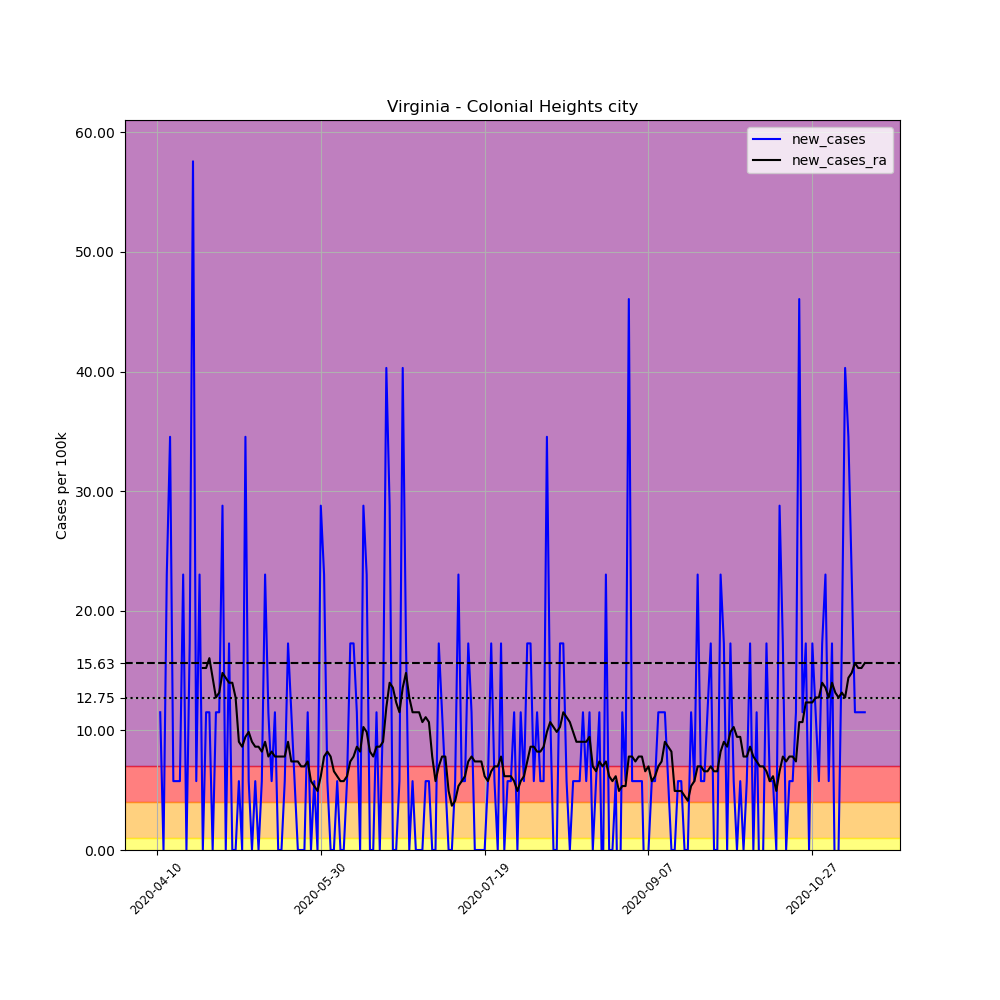

Data behind this chart, as committed beside it:
, date, county, state, fips, cases, deaths, COUNTY, STNAME, CTYNAME, POPESTIMATE2019, per_100k, new_cases, new_cases_ra
607136, 2020-04-10, Colonial Heights city, Virginia, 51570, 4, 0, 570, Virginia, Colonial Heights city, 17370, 23.03, , 
607137, 2020-04-11, Colonial Heights city, Virginia, 51570, 6, 0, 570, Virginia, Colonial Heights city, 17370, 34.54, 11.51, 
607138, 2020-04-12, Colonial Heights city, Virginia, 51570, 6, 0, 570, Virginia, Colonial Heights city, 17370, 34.54, 0.0, 
607139, 2020-04-13, Colonial Heights city, Virginia, 51570, 10, 0, 570, Virginia, Colonial Heights city, 17370, 57.57, 23.03, 
607140, 2020-04-14, Colonial Heights city, Virginia, 51570, 16, 0, 570, Virginia, Colonial Heights city, 17370, 92.11, 34.54, 
607141, 2020-04-15, Colonial Heights city, Virginia, 51570, 17, 0, 570, Virginia, Colonial Heights city, 17370, 97.87, 5.757, 
607142, 2020-04-16, Colonial Heights city, Virginia, 51570, 18, 0, 570, Virginia, Colonial Heights city, 17370, 103.6, 5.757, 
607143, 2020-04-17, Colonial Heights city, Virginia, 51570, 19, 0, 570, Virginia, Colonial Heights city, 17370, 109.4, 5.757, 
607144, 2020-04-18, Colonial Heights city, Virginia, 51570, 23, 0, 570, Virginia, Colonial Heights city, 17370, 132.4, 23.03, 
607145, 2020-04-19, Colonial Heights city, Virginia, 51570, 23, 0, 570, Virginia, Colonial Heights city, 17370, 132.4, 0.0, 
607146, 2020-04-20, Colonial Heights city, Virginia, 51570, 26, 0, 570, Virginia, Colonial Heights city, 17370, 149.7, 17.27, 
607147, 2020-04-21, Colonial Heights city, Virginia, 51570, 36, 2, 570, Virginia, Colonial Heights city, 17370, 207.3, 57.57, 
607148, 2020-04-22, Colonial Heights city, Virginia, 51570, 37, 2, 570, Virginia, Colonial Heights city, 17370, 213, 5.757, 
607149, 2020-04-23, Colonial Heights city, Virginia, 51570, 41, 2, 570, Virginia, Colonial Heights city, 17370, 236, 23.03, 
607150, 2020-04-24, Colonial Heights city, Virginia, 51570, 41, 3, 570, Virginia, Colonial Heights city, 17370, 236, 0.0, 15.22
607151, 2020-04-25, Colonial Heights city, Virginia, 51570, 43, 3, 570, Virginia, Colonial Heights city, 17370, 247.6, 11.51, 15.22
607152, 2020-04-26, Colonial Heights city, Virginia, 51570, 45, 3, 570, Virginia, Colonial Heights city, 17370, 259.1, 11.51, 16.04
607153, 2020-04-27, Colonial Heights city, Virginia, 51570, 45, 3, 570, Virginia, Colonial Heights city, 17370, 259.1, 0.0, 14.39
607154, 2020-04-28, Colonial Heights city, Virginia, 51570, 47, 4, 570, Virginia, Colonial Heights city, 17370, 270.6, 11.51, 12.75
607155, 2020-04-29, Colonial Heights city, Virginia, 51570, 49, 4, 570, Virginia, Colonial Heights city, 17370, 282.1, 11.51, 13.16
607156, 2020-04-30, Colonial Heights city, Virginia, 51570, 54, 5, 570, Virginia, Colonial Heights city, 17370, 310.9, 28.79, 14.8
607157, 2020-05-01, Colonial Heights city, Virginia, 51570, 54, 5, 570, Virginia, Colonial Heights city, 17370, 310.9, 0.0, 14.39
607158, 2020-05-02, Colonial Heights city, Virginia, 51570, 57, 5, 570, Virginia, Colonial Heights city, 17370, 328.2, 17.27, 13.98
607159, 2020-05-03, Colonial Heights city, Virginia, 51570, 57, 6, 570, Virginia, Colonial Heights city, 17370, 328.2, 0.0, 13.98
607160, 2020-05-04, Colonial Heights city, Virginia, 51570, 57, 6, 570, Virginia, Colonial Heights city, 17370, 328.2, 0.0, 12.75
607161, 2020-05-05, Colonial Heights city, Virginia, 51570, 58, 6, 570, Virginia, Colonial Heights city, 17370, 333.9, 5.757, 9.047
607162, 2020-05-06, Colonial Heights city, Virginia, 51570, 58, 6, 570, Virginia, Colonial Heights city, 17370, 333.9, 0.0, 8.636
607163, 2020-05-07, Colonial Heights city, Virginia, 51570, 64, 6, 570, Virginia, Colonial Heights city, 17370, 368.5, 34.54, 9.458
607164, 2020-05-08, Colonial Heights city, Virginia, 51570, 65, 6, 570, Virginia, Colonial Heights city, 17370, 374.2, 5.757, 9.869
607165, 2020-05-09, Colonial Heights city, Virginia, 51570, 65, 6, 570, Virginia, Colonial Heights city, 17370, 374.2, 0.0, 9.047
607166, 2020-05-10, Colonial Heights city, Virginia, 51570, 66, 6, 570, Virginia, Colonial Heights city, 17370, 380, 5.757, 8.636
607167, 2020-05-11, Colonial Heights city, Virginia, 51570, 66, 6, 570, Virginia, Colonial Heights city, 17370, 380, 0.0, 8.636
607168, 2020-05-12, Colonial Heights city, Virginia, 51570, 67, 6, 570, Virginia, Colonial Heights city, 17370, 385.7, 5.757, 8.224
607169, 2020-05-13, Colonial Heights city, Virginia, 51570, 71, 7, 570, Virginia, Colonial Heights city, 17370, 408.8, 23.03, 9.047
607170, 2020-05-14, Colonial Heights city, Virginia, 51570, 73, 7, 570, Virginia, Colonial Heights city, 17370, 420.3, 11.51, 7.813
607171, 2020-05-15, Colonial Heights city, Virginia, 51570, 74, 7, 570, Virginia, Colonial Heights city, 17370, 426, 5.757, 8.224
607172, 2020-05-16, Colonial Heights city, Virginia, 51570, 76, 7, 570, Virginia, Colonial Heights city, 17370, 437.5, 11.51, 7.813
607173, 2020-05-17, Colonial Heights city, Virginia, 51570, 76, 7, 570, Virginia, Colonial Heights city, 17370, 437.5, 0.0, 7.813
607174, 2020-05-18, Colonial Heights city, Virginia, 51570, 76, 7, 570, Virginia, Colonial Heights city, 17370, 437.5, 0.0, 7.813
607175, 2020-05-19, Colonial Heights city, Virginia, 51570, 77, 7, 570, Virginia, Colonial Heights city, 17370, 443.3, 5.757, 7.813
607176, 2020-05-20, Colonial Heights city, Virginia, 51570, 80, 7, 570, Virginia, Colonial Heights city, 17370, 460.6, 17.27, 9.047
607177, 2020-05-21, Colonial Heights city, Virginia, 51570, 82, 7, 570, Virginia, Colonial Heights city, 17370, 472.1, 11.51, 7.402
607178, 2020-05-22, Colonial Heights city, Virginia, 51570, 83, 8, 570, Virginia, Colonial Heights city, 17370, 477.8, 5.757, 7.402
607179, 2020-05-23, Colonial Heights city, Virginia, 51570, 83, 8, 570, Virginia, Colonial Heights city, 17370, 477.8, 0.0, 7.402
607180, 2020-05-24, Colonial Heights city, Virginia, 51570, 83, 8, 570, Virginia, Colonial Heights city, 17370, 477.8, 0.0, 6.991
607181, 2020-05-25, Colonial Heights city, Virginia, 51570, 83, 8, 570, Virginia, Colonial Heights city, 17370, 477.8, 0.0, 6.991
607182, 2020-05-26, Colonial Heights city, Virginia, 51570, 85, 10, 570, Virginia, Colonial Heights city, 17370, 489.3, 11.51, 7.402
607183, 2020-05-27, Colonial Heights city, Virginia, 51570, 85, 10, 570, Virginia, Colonial Heights city, 17370, 489.3, 0.0, 5.757
607184, 2020-05-28, Colonial Heights city, Virginia, 51570, 86, 15, 570, Virginia, Colonial Heights city, 17370, 495.1, 5.757, 5.346
607185, 2020-05-29, Colonial Heights city, Virginia, 51570, 86, 17, 570, Virginia, Colonial Heights city, 17370, 495.1, 0.0, 4.935
607186, 2020-05-30, Colonial Heights city, Virginia, 51570, 91, 17, 570, Virginia, Colonial Heights city, 17370, 523.9, 28.79, 6.168
607187, 2020-05-31, Colonial Heights city, Virginia, 51570, 95, 17, 570, Virginia, Colonial Heights city, 17370, 546.9, 23.03, 7.813
607188, 2020-06-01, Colonial Heights city, Virginia, 51570, 96, 17, 570, Virginia, Colonial Heights city, 17370, 552.7, 5.757, 8.224
607189, 2020-06-02, Colonial Heights city, Virginia, 51570, 96, 17, 570, Virginia, Colonial Heights city, 17370, 552.7, 0.0, 7.813
607190, 2020-06-03, Colonial Heights city, Virginia, 51570, 96, 17, 570, Virginia, Colonial Heights city, 17370, 552.7, 0.0, 6.579
607191, 2020-06-04, Colonial Heights city, Virginia, 51570, 97, 17, 570, Virginia, Colonial Heights city, 17370, 558.4, 5.757, 6.168
607192, 2020-06-05, Colonial Heights city, Virginia, 51570, 97, 17, 570, Virginia, Colonial Heights city, 17370, 558.4, 0.0, 5.757
607193, 2020-06-06, Colonial Heights city, Virginia, 51570, 97, 17, 570, Virginia, Colonial Heights city, 17370, 558.4, 0.0, 5.757
607194, 2020-06-07, Colonial Heights city, Virginia, 51570, 98, 17, 570, Virginia, Colonial Heights city, 17370, 564.2, 5.757, 6.168
607195, 2020-06-08, Colonial Heights city, Virginia, 51570, 101, 17, 570, Virginia, Colonial Heights city, 17370, 581.5, 17.27, 7.402
... 157 more rows
